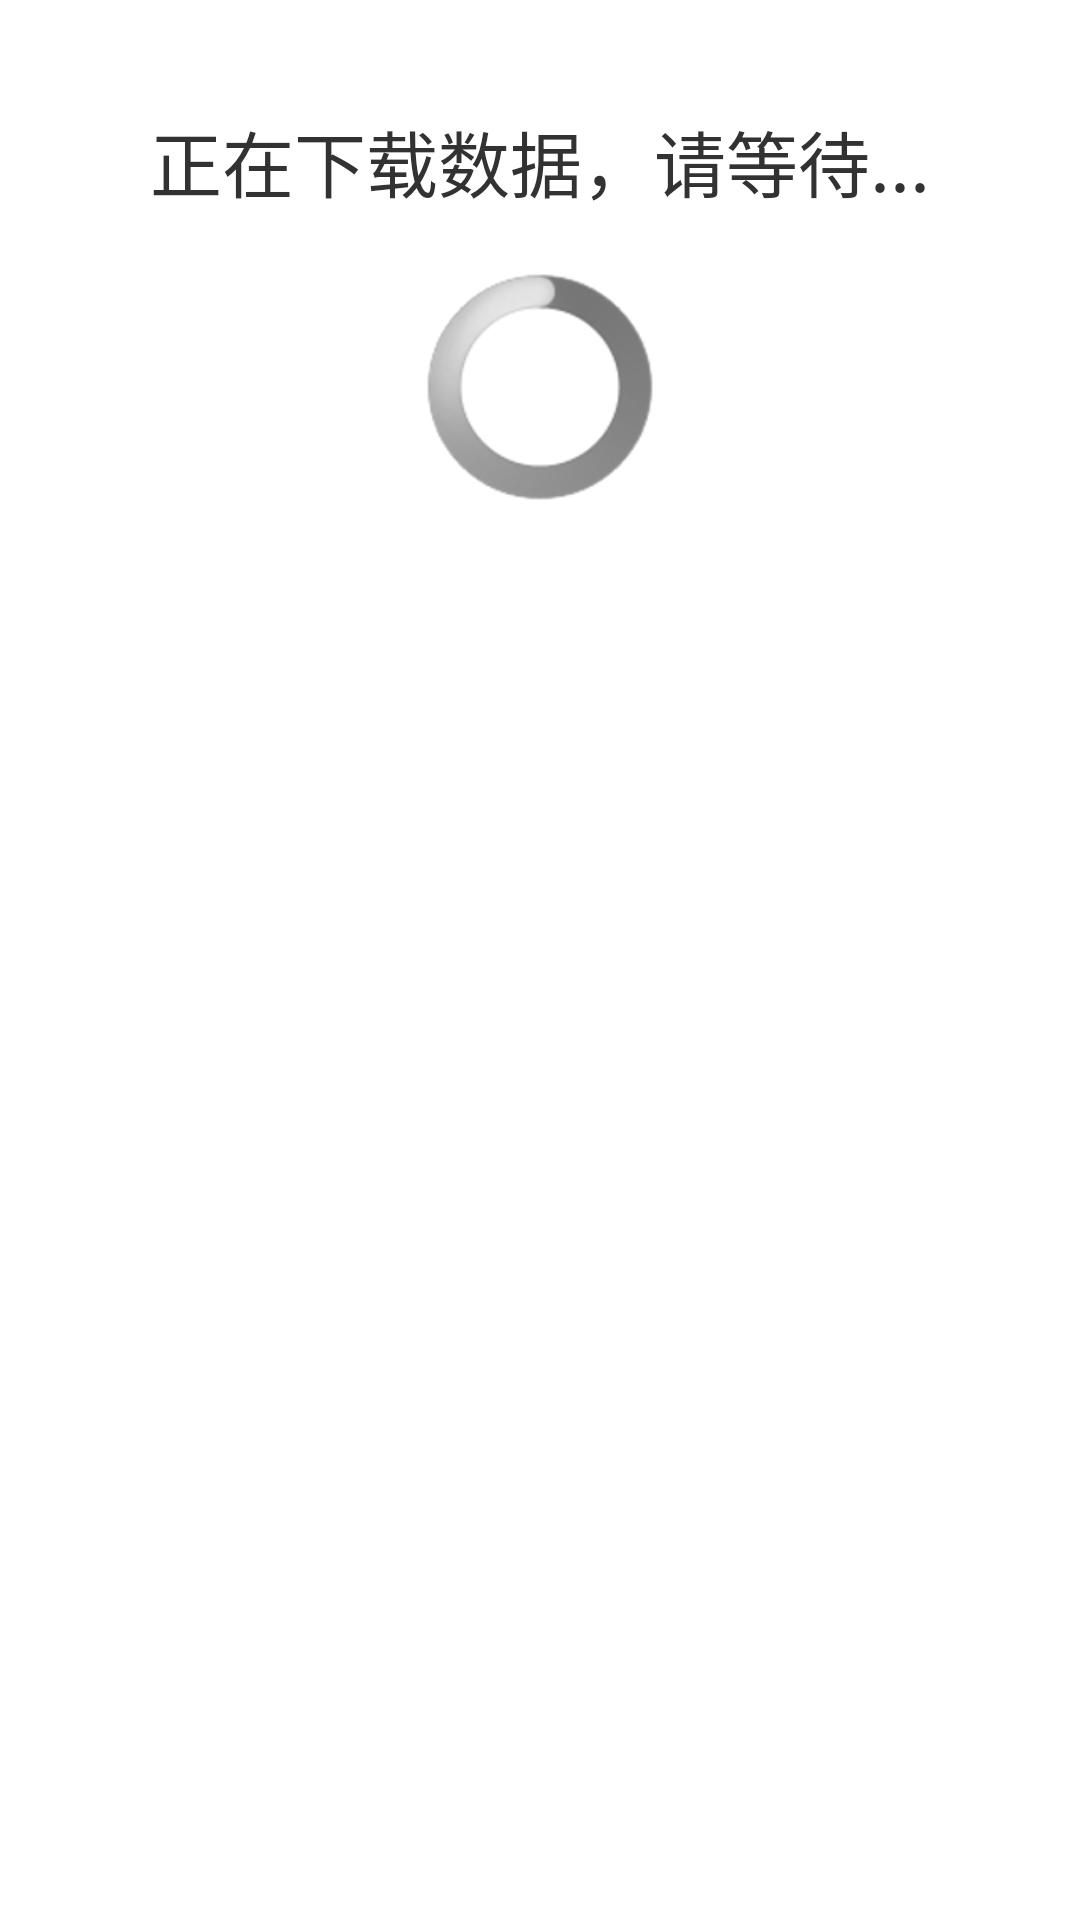

Reconstruct the res/layout file that produces this screen, plus the resources it refers to.
<!-- AndroidManifest.xml: application theme AppTheme -->
<!-- res/layout/activity_realtime_line.xml -->
<RelativeLayout xmlns:android="http://schemas.android.com/apk/res/android"
    xmlns:tools="http://schemas.android.com/tools"
    android:layout_width="match_parent"
    android:layout_height="match_parent"
    android:paddingBottom="@dimen/activity_vertical_margin"
    android:paddingLeft="@dimen/activity_horizontal_margin"
    android:paddingRight="@dimen/activity_horizontal_margin"
    android:paddingTop="@dimen/activity_vertical_margin"
    tools:context=".RealtimeLineActivity" >

    <LinearLayout
        android:layout_width="match_parent"
        android:layout_height="match_parent"
        android:orientation="vertical" >
        
        <TextView
	        android:id="@+id/textHint"
	        android:layout_width="match_parent"
	        android:layout_height="wrap_content"
	        android:layout_marginTop="20sp"
	        android:gravity="center"
	        android:text="@string/searching_wait"
	        android:textSize="24sp" />

        <ProgressBar
            android:id="@+id/progressBar"
            style="?android:attr/progressBarStyleLarge"
            android:layout_marginTop="20sp"
            android:layout_width="match_parent"
            android:layout_height="wrap_content" 
            android:gravity="center" />

    </LinearLayout>
    
    <ListView 
		android:id="@android:id/list"
		android:layout_width="fill_parent" 
		android:layout_height="fill_parent">
	</ListView>

</RelativeLayout>
<!-- resources referenced by this layout -->
<resources>
  <dimen name="activity_horizontal_margin">16dp</dimen>
  <dimen name="activity_vertical_margin">16dp</dimen>
  <string name="searching_wait">正在下载数据，请等待...</string>
  <style name="AppTheme" parent="AppBaseTheme">
               
      </style>
  <style name="AppBaseTheme" parent="android:Theme.Light">
          
      </style>
</resources>
